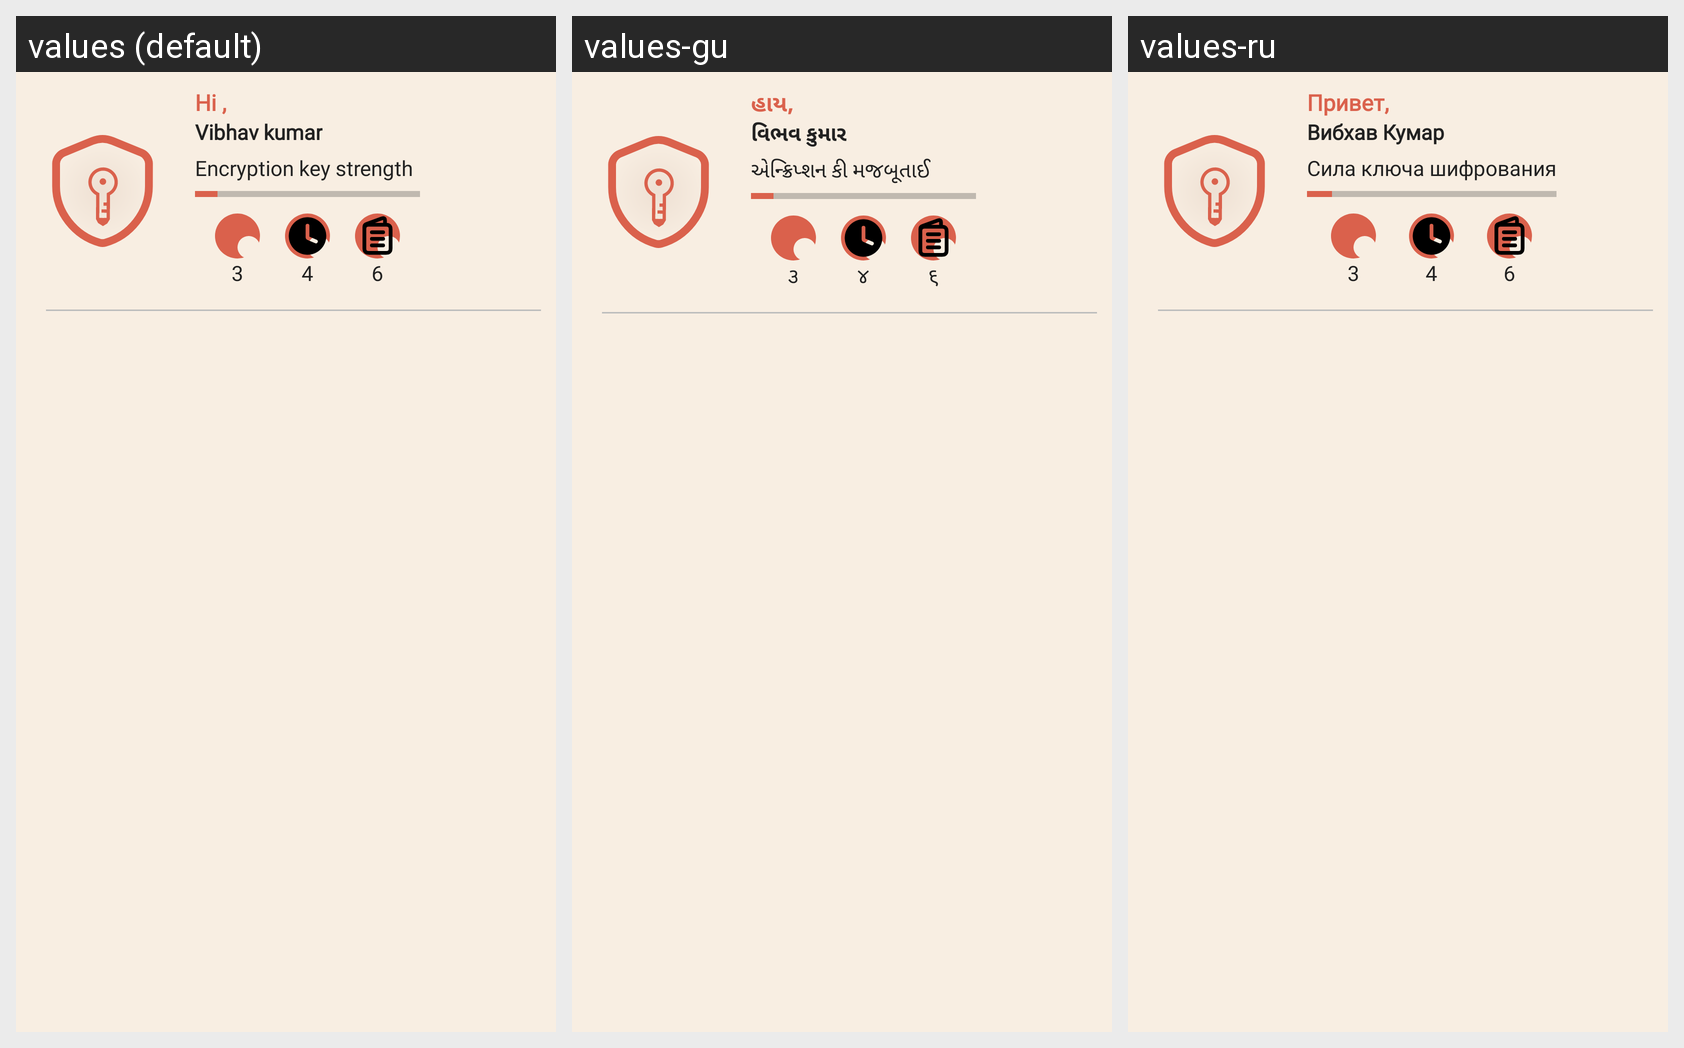

Locale-by-locale string values for the Android screen shown in this grid:
Android screen res/layout/hamburger_header.xml rendered under 3 locales, left to right: values (default), values-gu, values-ru. Device: Nexus 5 (rendered at 1080×1920; each locale shown at half size, 540×960, under a caption strip naming it); theme Theme.PasswordManager.
Other locales in the repository, not shown: values-bn-rIN, values-hi, values-mr, values-or, values-ta-rIN, values-te.
Strings drawn on this screen, with the default value and each locale's value (text and hints the layout hard-codes, and strings that could not be matched under every locale, appear in the picture but are not listed):

hi
  values: Hi ,
  values-gu: હાય,
  values-ru: Привет,

vibhav_kumar
  values: Vibhav kumar
  values-gu: વિભવ કુમાર
  values-ru: Вибхав Кумар

encryption_key_strength
  values: Encryption key strength
  values-gu: એન્ક્રિપ્શન કી મજબૂતાઈ
  values-ru: Сила ключа шифрования

_3
  values: 3
  values-gu: ૩
  values-ru: 3

_4
  values: 4
  values-gu: ૪
  values-ru: 4

_6
  values: 6
  values-gu: ૬
  values-ru: 6
